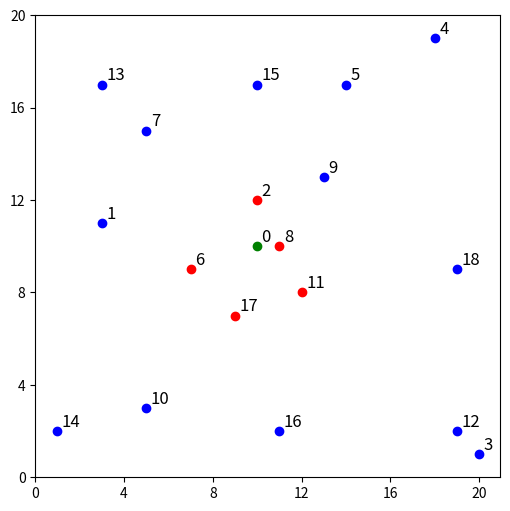

Generate this figure with matplotlib:
import matplotlib.pyplot as plt
import numpy as np

fig = plt.figure(figsize=(6,6))


plt.plot(10, 10,'g',marker='o')
plt.text(10.2, 10.2 , 0, fontsize=12)
plt.plot(9, 7,'r',marker='o')
plt.text(9.2, 7.2 , 17, fontsize=12)
plt.plot(1, 2,'b',marker='o')
plt.text(1.2, 2.2 , 14, fontsize=12)
plt.plot(20, 1,'b',marker='o')
plt.text(20.2, 1.2 , 3, fontsize=12)
plt.plot(18, 19,'b',marker='o')
plt.text(18.2, 19.2 , 4, fontsize=12)
plt.plot(12, 8,'r',marker='o')
plt.text(12.2, 8.2 , 11, fontsize=12)
plt.plot(7, 9,'r',marker='o')
plt.text(7.2, 9.2 , 6, fontsize=12)
plt.plot(10, 12,'r',marker='o')
plt.text(10.2, 12.2 , 2, fontsize=12)
plt.plot(11, 10,'r',marker='o')
plt.text(11.2, 10.2 , 8, fontsize=12)
plt.plot(13, 13,'b',marker='o')
plt.text(13.2, 13.2 , 9, fontsize=12)
plt.plot(5, 3,'b',marker='o')
plt.text(5.2, 3.2 , 10, fontsize=12)
plt.plot(14, 17,'b',marker='o')
plt.text(14.2, 17.2 , 5, fontsize=12)
plt.plot(19, 2,'b',marker='o')
plt.text(19.2, 2.2 , 12, fontsize=12)
plt.plot(3, 17,'b',marker='o')
plt.text(3.2, 17.2 , 13, fontsize=12)
plt.plot(5, 15,'b',marker='o')
plt.text(5.2, 15.2 , 7, fontsize=12)
plt.plot(10, 17,'b',marker='o')
plt.text(10.2, 17.2 , 15, fontsize=12)
plt.plot(11, 2,'b',marker='o')
plt.text(11.2, 2.2 , 16, fontsize=12)
plt.plot(3, 11,'b',marker='o')
plt.text(3.2,11.2 , 1, fontsize=12)
plt.plot(19, 9,'b',marker='o')
plt.text(19.2, 9.2 , 18, fontsize=12)

plt.xticks(np.arange(0, 21, 4.0))
plt.yticks(np.arange(0, 21, 4.0))
plt.savefig('sampletsp.png', dpi=300)
plt.show()